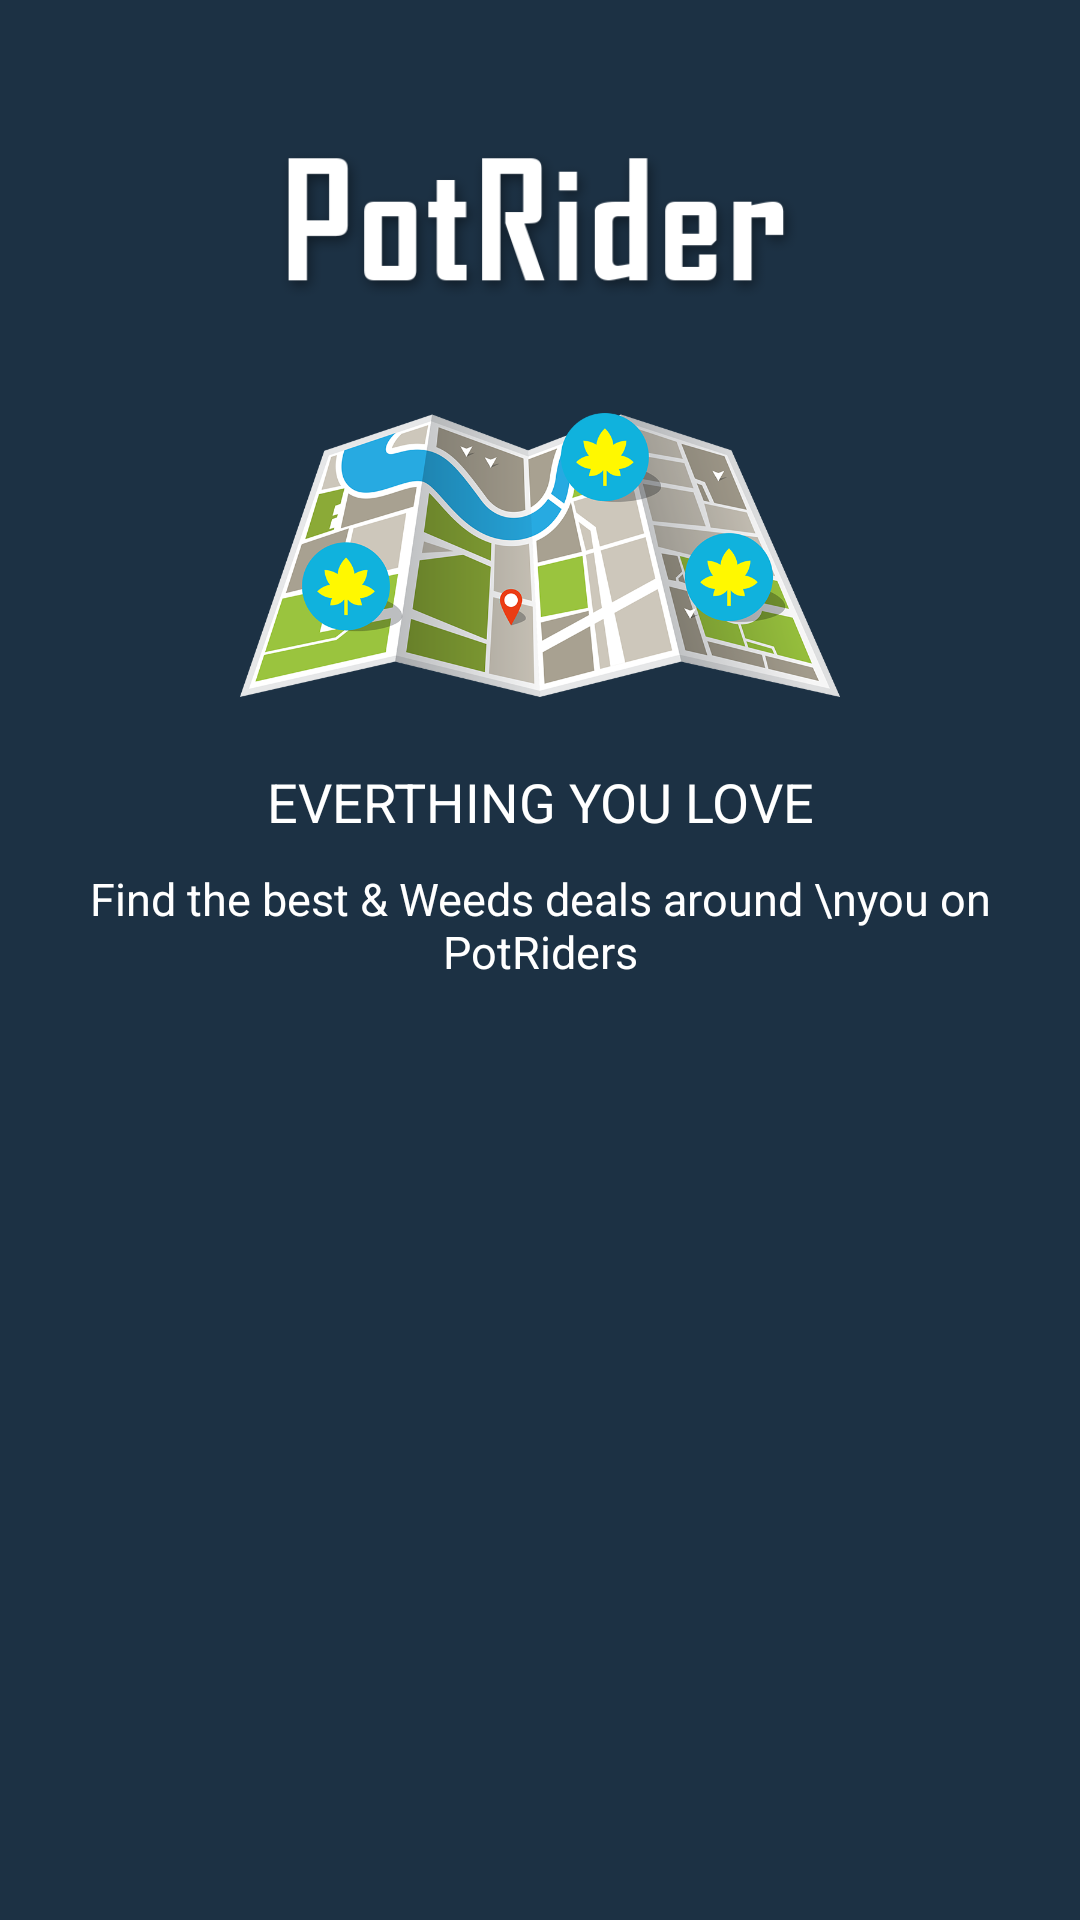

This screen was rendered from an Android layout file. Write that file and the resources it references.
<!-- AndroidManifest.xml: application theme AppTheme -->
<!-- res/layout/activity_intro_slider_first.xml -->
<?xml version="1.0" encoding="utf-8"?>
<LinearLayout xmlns:android="http://schemas.android.com/apk/res/android"
    xmlns:tools="http://schemas.android.com/tools"
    android:id="@+id/lianra"
    android:layout_width="match_parent"
    android:layout_height="match_parent"
    android:background="@color/colorBlue"
    android:orientation="vertical"
    tools:context=".Activity.IntroSliderFirst">

    <ImageView
        android:layout_width="match_parent"
        android:layout_height="50dp"
        android:layout_gravity="center_horizontal"
        android:layout_marginLeft="15dp"
        android:layout_marginRight="15dp"
        android:layout_marginTop="50dp"
        android:src="@drawable/potrider" />

    <ImageView
        android:layout_width="200dp"
        android:layout_height="130dp"
        android:layout_gravity="center_horizontal"
        android:layout_marginTop="20dp"
        android:src="@drawable/mapslide" />

    <TextView
        android:layout_width="match_parent"
        android:layout_height="wrap_content"
        android:layout_gravity="center_horizontal"
        android:layout_marginBottom="5dp"
        android:layout_marginTop="5dp"
        android:gravity="center_horizontal"
        android:text="EVERTHING YOU LOVE"
        android:textAllCaps="true"
        android:textColor="@color/colorWhite"
        android:textSize="18dp" />

    <TextView
        android:layout_width="match_parent"
        android:layout_height="wrap_content"
        android:layout_gravity="center_horizontal"
        android:layout_marginBottom="5dp"
        android:layout_marginTop="5dp"
        android:gravity="center_horizontal"
        android:text="Find the best &amp; Weeds deals around \nyou on PotRiders"
        android:textColor="@color/colorWhite"
        android:textSize="15dp" />

    <TextView
        android:layout_width="match_parent"
        android:layout_height="wrap_content"
        android:layout_gravity="center_horizontal"
        android:layout_marginBottom="5dp"
        android:gravity="center_horizontal"
        android:text=""
        android:textColor="@color/colorWhite"
        android:textSize="15dp" />

    

    
</LinearLayout>
<!-- resources referenced by this layout -->
<resources>
  <color name="colorBlue">#1C3144</color>
  <color name="colorWhite">#FFF</color>
  <!-- drawable mapslide: png bitmap (drawable, 223824 bytes) -->
  <!-- drawable potrider: png bitmap (drawable, 18809 bytes) -->
  <!-- drawable select_boader_button (drawable) -->
  <?xml version="1.0" encoding="utf-8"?>
  <shape xmlns:android="http://schemas.android.com/apk/res/android"
      android:shape="rectangle">
      <solid android:color="@color/colorWhite" />
      <padding
          android:bottom="5dp"
          android:left="5dp"
          android:right="5dp"
          android:top="5dp" />
      <corners
          android:bottomLeftRadius="360dp"
          android:bottomRightRadius="360dp"
          android:topLeftRadius="360dp"
          android:topRightRadius="360dp" />
      <stroke
          android:width="1dip"
          android:color="@color/colorWhite" />
  </shape>
  <!-- drawable select_boader_text (drawable) -->
  <?xml version="1.0" encoding="utf-8"?>
  <shape xmlns:android="http://schemas.android.com/apk/res/android"
      android:shape="rectangle">
      <solid android:color="@color/colorWhite" />
      <padding
          android:bottom="5dp"
          android:left="5dp"
          android:right="5dp"
          android:top="5dp" />
      <corners
          android:bottomLeftRadius="4dp"
          android:bottomRightRadius="4dp"
          android:topLeftRadius="4dp"
          android:topRightRadius="4dp" />
      <stroke
          android:width="1dip"
          android:color="@color/colorWhite" />
  </shape>
  <style name="AppTheme" parent="Theme.AppCompat.Light.NoActionBar">
          
          <item name="colorPrimary">@color/colorPrimary</item>
          <item name="colorPrimaryDark">@color/colorPrimaryDark</item>
          <item name="colorAccent">@color/colorAccent</item>
          <item name="android:windowBackground">@color/colorAccent</item>
  
      </style>
  <color name="colorPrimary">#00ACC0</color>
  <color name="colorPrimaryDark">#029DAF</color>
  <color name="colorAccent">#1c3144</color>
</resources>
